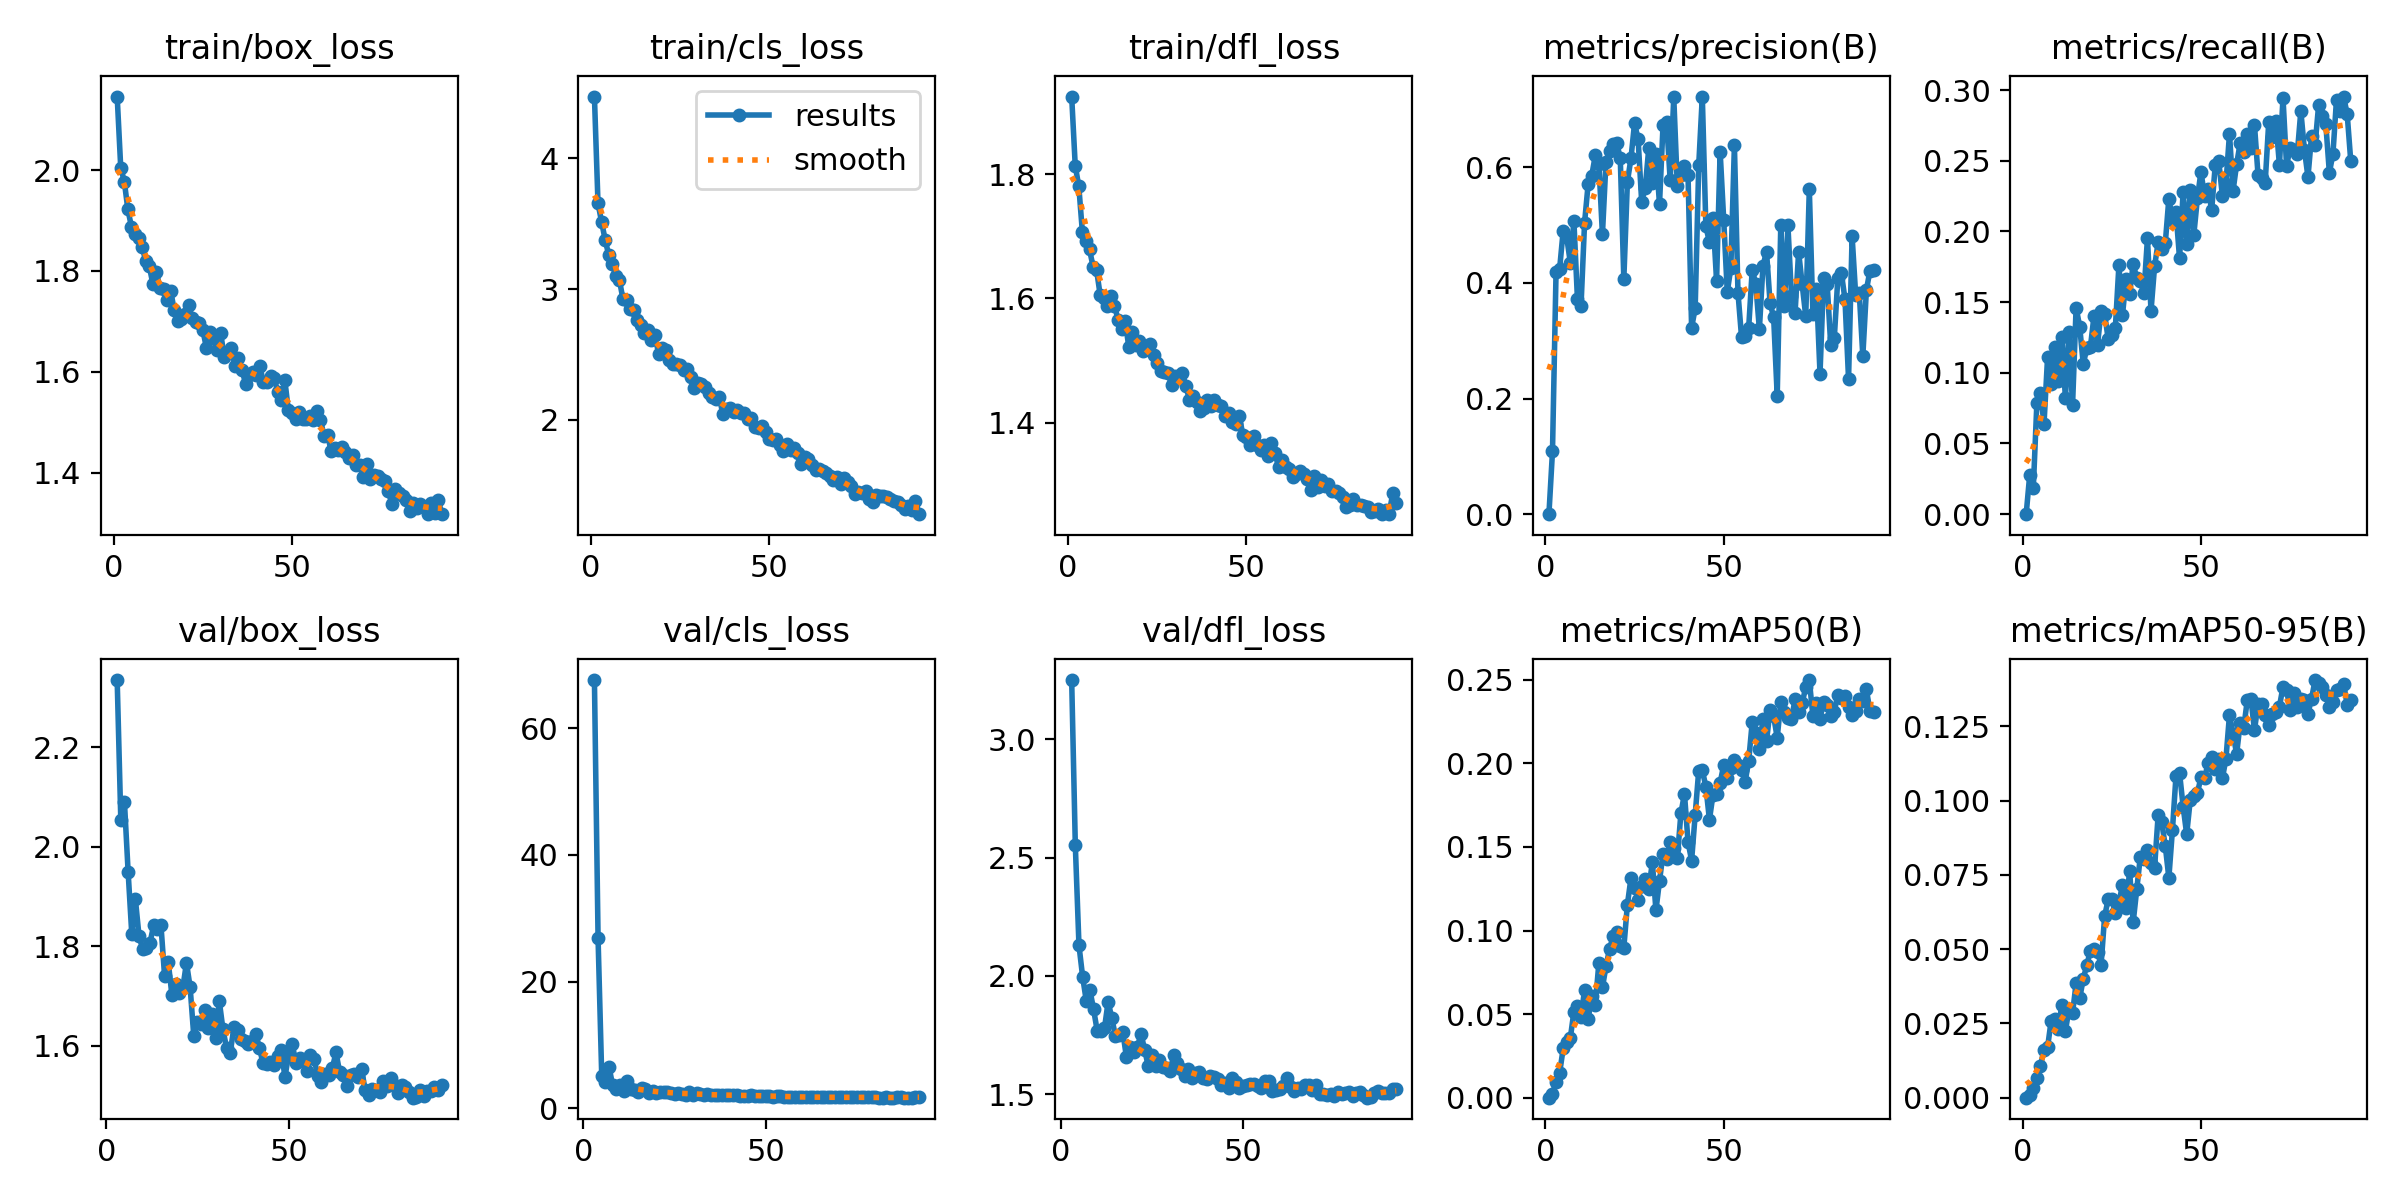

Data behind this chart, as committed beside it:
epoch, time, train/box_loss, train/cls_loss, train/dfl_loss, metrics/precision(B), metrics/recall(B), metrics/mAP50(B), metrics/mAP50-95(B), val/box_loss, val/cls_loss, val/dfl_loss, lr/pg0, lr/pg1, lr/pg2
1, 22.61, 2.146, 4.472, 1.925, 0, 0, 0, 0, nan, nan, nan, 0.003281, 0.003281, 0.07047
2, 37.88, 2.005, 3.657, 1.813, 0.1086, 0.0279, 0.00245, 0.00093, nan, nan, nan, 0.006613, 0.006613, 0.04047
3, 52.8, 1.977, 3.514, 1.78, 0.4195, 0.01843, 0.00957, 0.00338, 2.335, 67.59, 3.251, 0.009938, 0.009938, 0.01046
4, 67.86, 1.922, 3.379, 1.707, 0.4242, 0.07865, 0.01471, 0.00658, 2.053, 26.83, 2.552, 0.009978, 0.009978, 0.009978
5, 83.28, 1.888, 3.26, 1.692, 0.4904, 0.08578, 0.0295, 0.0108, 2.089, 5.173, 2.129, 0.009961, 0.009961, 0.009961
6, 98.52, 1.873, 3.194, 1.679, 0.4784, 0.06382, 0.03346, 0.01611, 1.95, 4.135, 1.997, 0.009939, 0.009939, 0.009939
7, 113.9, 1.865, 3.1, 1.651, 0.4349, 0.111, 0.03564, 0.01694, 1.825, 6.554, 1.895, 0.009912, 0.009912, 0.009912
8, 129.3, 1.847, 3.069, 1.645, 0.507, 0.09208, 0.05149, 0.0259, 1.894, 3.615, 1.94, 0.009881, 0.009881, 0.009881
9, 144.6, 1.82, 2.924, 1.605, 0.3713, 0.1181, 0.05504, 0.02661, 1.819, 3.108, 1.859, 0.009844, 0.009844, 0.009844
10, 160, 1.81, 2.916, 1.601, 0.3608, 0.09448, 0.04834, 0.023, 1.795, 3.651, 1.768, 0.009803, 0.009803, 0.009803
11, 175.1, 1.774, 2.847, 1.588, 0.5043, 0.1256, 0.06458, 0.03133, 1.796, 2.801, 1.769, 0.009758, 0.009758, 0.009758
12, 190.5, 1.798, 2.837, 1.605, 0.5711, 0.08197, 0.04714, 0.02251, 1.807, 4.237, 1.779, 0.009707, 0.009707, 0.009707
13, 205.7, 1.766, 2.762, 1.589, 0.5853, 0.129, 0.06055, 0.02974, 1.842, 2.977, 1.891, 0.009652, 0.009652, 0.009652
14, 220.6, 1.764, 2.724, 1.566, 0.6202, 0.07694, 0.05551, 0.02841, 1.835, 2.906, 1.821, 0.009593, 0.009593, 0.009593
15, 235.3, 1.743, 2.662, 1.551, 0.6059, 0.1461, 0.08056, 0.03857, 1.842, 2.628, 1.746, 0.009529, 0.009529, 0.009529
16, 250.1, 1.76, 2.688, 1.563, 0.4837, 0.1327, 0.06596, 0.03343, 1.74, 3.235, 1.751, 0.00946, 0.00946, 0.00946
17, 264.8, 1.722, 2.609, 1.522, 0.6096, 0.1062, 0.07854, 0.04, 1.768, 3.058, 1.763, 0.009388, 0.009388, 0.009388
18, 279.5, 1.701, 2.647, 1.545, 0.6285, 0.1172, 0.0891, 0.04464, 1.702, 2.456, 1.658, 0.009311, 0.009311, 0.009311
19, 294.3, 1.705, 2.5, 1.525, 0.6393, 0.1181, 0.09645, 0.04949, 1.723, 2.741, 1.701, 0.009229, 0.009229, 0.009229
20, 309.1, 1.715, 2.549, 1.532, 0.6414, 0.1399, 0.09886, 0.04997, 1.706, 2.472, 1.679, 0.009144, 0.009144, 0.009144
21, 323.9, 1.733, 2.538, 1.515, 0.6159, 0.12, 0.09087, 0.04901, 1.716, 2.606, 1.697, 0.009055, 0.009055, 0.009055
22, 338.6, 1.706, 2.461, 1.519, 0.4063, 0.1435, 0.08979, 0.04471, 1.766, 2.538, 1.756, 0.008961, 0.008961, 0.008961
23, 353.3, 1.698, 2.429, 1.527, 0.5748, 0.1418, 0.1155, 0.06117, 1.718, 2.545, 1.689, 0.008864, 0.008864, 0.008864
24, 368.2, 1.696, 2.43, 1.508, 0.6151, 0.1237, 0.1313, 0.06676, 1.62, 2.464, 1.617, 0.008763, 0.008763, 0.008763
25, 383, 1.683, 2.416, 1.496, 0.6759, 0.1268, 0.1255, 0.06681, 1.647, 2.335, 1.667, 0.008658, 0.008658, 0.008658
26, 398, 1.648, 2.381, 1.483, 0.6487, 0.1319, 0.1185, 0.06212, 1.644, 2.456, 1.618, 0.00855, 0.00855, 0.00855
27, 412.7, 1.679, 2.387, 1.481, 0.5406, 0.1761, 0.1269, 0.06571, 1.672, 2.303, 1.644, 0.008439, 0.008439, 0.008439
28, 427.5, 1.668, 2.331, 1.48, 0.5639, 0.1408, 0.1311, 0.07159, 1.635, 2.154, 1.614, 0.008323, 0.008323, 0.008323
29, 442.3, 1.643, 2.244, 1.461, 0.6333, 0.1662, 0.125, 0.06401, 1.663, 2.495, 1.612, 0.008205, 0.008205, 0.008205
30, 457.2, 1.678, 2.281, 1.475, 0.5733, 0.156, 0.1409, 0.07632, 1.616, 2.174, 1.597, 0.008084, 0.008084, 0.008084
31, 472.3, 1.629, 2.273, 1.475, 0.6223, 0.1771, 0.1121, 0.05908, 1.689, 2.388, 1.666, 0.00796, 0.00796, 0.00796
32, 487.3, 1.638, 2.251, 1.48, 0.5362, 0.1668, 0.1297, 0.07013, 1.633, 2.273, 1.63, 0.007832, 0.007832, 0.007832
33, 502.4, 1.648, 2.202, 1.459, 0.6735, 0.165, 0.1461, 0.08111, 1.595, 2.089, 1.606, 0.007702, 0.007702, 0.007702
34, 517.6, 1.612, 2.172, 1.437, 0.6776, 0.1562, 0.1431, 0.08021, 1.585, 2.214, 1.575, 0.00757, 0.00757, 0.00757
35, 533, 1.627, 2.161, 1.444, 0.5771, 0.195, 0.1533, 0.08352, 1.636, 2.103, 1.606, 0.007435, 0.007435, 0.007435
36, 548.5, 1.604, 2.177, 1.433, 0.7209, 0.1438, 0.1497, 0.07899, 1.631, 2.133, 1.568, 0.007297, 0.007297, 0.007297
37, 563.8, 1.576, 2.043, 1.418, 0.5669, 0.1754, 0.1434, 0.07749, 1.613, 2.156, 1.589, 0.007158, 0.007158, 0.007158
38, 579, 1.593, 2.081, 1.424, 0.5868, 0.1923, 0.1701, 0.09516, 1.609, 2.031, 1.592, 0.007016, 0.007016, 0.007016
39, 594.2, 1.599, 2.088, 1.437, 0.6014, 0.1877, 0.1817, 0.09271, 1.604, 2.057, 1.566, 0.006872, 0.006872, 0.006872
40, 609.2, 1.593, 2.062, 1.427, 0.5859, 0.1916, 0.153, 0.08477, 1.609, 2.054, 1.564, 0.006727, 0.006727, 0.006727
41, 624.4, 1.611, 2.076, 1.437, 0.3222, 0.2233, 0.1418, 0.07401, 1.624, 2.175, 1.577, 0.00658, 0.00658, 0.00658
42, 639.2, 1.579, 2.055, 1.428, 0.356, 0.2082, 0.1692, 0.09009, 1.595, 2.076, 1.574, 0.006431, 0.006431, 0.006431
43, 654.1, 1.58, 2.055, 1.427, 0.6037, 0.2137, 0.1957, 0.1083, 1.564, 1.952, 1.562, 0.006281, 0.006281, 0.006281
44, 668.9, 1.592, 2.006, 1.411, 0.7221, 0.1809, 0.1959, 0.1093, 1.563, 2.012, 1.54, 0.00613, 0.00613, 0.00613
45, 683.6, 1.588, 2.012, 1.415, 0.4975, 0.2276, 0.1861, 0.09802, 1.567, 2.008, 1.546, 0.005978, 0.005978, 0.005978
46, 698.3, 1.56, 1.945, 1.401, 0.4704, 0.1915, 0.1663, 0.08868, 1.561, 2.105, 1.528, 0.005824, 0.005824, 0.005824
47, 713, 1.543, 1.938, 1.397, 0.5116, 0.229, 0.1813, 0.1003, 1.578, 1.969, 1.569, 0.00567, 0.00567, 0.00567
48, 727.6, 1.583, 1.953, 1.411, 0.4036, 0.1976, 0.1818, 0.1016, 1.59, 2.002, 1.553, 0.005516, 0.005516, 0.005516
49, 742.3, 1.523, 1.904, 1.38, 0.627, 0.2234, 0.1884, 0.1025, 1.536, 1.966, 1.526, 0.005361, 0.005361, 0.005361
50, 757, 1.519, 1.854, 1.377, 0.509, 0.2422, 0.199, 0.1079, 1.581, 1.961, 1.533, 0.005205, 0.005205, 0.005205
51, 771.7, 1.506, 1.846, 1.364, 0.3843, 0.2252, 0.191, 0.1075, 1.603, 1.954, 1.537, 0.00505, 0.00505, 0.00505
52, 786.5, 1.521, 1.853, 1.378, 0.4256, 0.2303, 0.197, 0.1127, 1.566, 1.837, 1.544, 0.004895, 0.004895, 0.004895
53, 801.3, 1.506, 1.804, 1.363, 0.6381, 0.215, 0.2021, 0.1147, 1.575, 1.937, 1.544, 0.004739, 0.004739, 0.004739
54, 816.2, 1.506, 1.765, 1.357, 0.3829, 0.2467, 0.1988, 0.1108, 1.569, 1.925, 1.536, 0.004584, 0.004584, 0.004584
55, 831, 1.512, 1.815, 1.364, 0.3063, 0.2495, 0.1962, 0.1142, 1.549, 1.858, 1.524, 0.00443, 0.00443, 0.00443
56, 845.8, 1.505, 1.768, 1.346, 0.3087, 0.2254, 0.189, 0.1075, 1.581, 1.84, 1.557, 0.004276, 0.004276, 0.004276
57, 860.4, 1.523, 1.786, 1.368, 0.3221, 0.2337, 0.2014, 0.114, 1.573, 1.806, 1.554, 0.004122, 0.004122, 0.004122
58, 875.3, 1.504, 1.748, 1.351, 0.4229, 0.2691, 0.2248, 0.1289, 1.539, 1.816, 1.515, 0.00397, 0.00397, 0.00397
59, 890.3, 1.473, 1.659, 1.328, 0.3975, 0.2287, 0.2183, 0.1224, 1.527, 1.793, 1.519, 0.003819, 0.003819, 0.003819
60, 905.3, 1.474, 1.718, 1.34, 0.3196, 0.2476, 0.2089, 0.1157, 1.542, 1.822, 1.52, 0.003669, 0.003669, 0.003669
... 32 more rows
